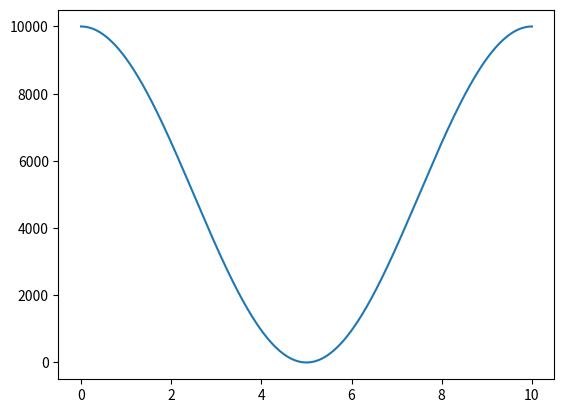

Here is the Python script that generated this plot:
import numpy as np
import matplotlib.pyplot as plt

# add new functions here, and define below the default. 
def const(a,t):
    return (a,a) if np.isscalar(t) else (a*np.ones(len(t)), a)

def two_level(a1,a2,duty,T,t):
    
    if np.isscalar(t):
        if t % T < duty * T:
            return (a1, a1)
        else:
            return (a2,a2)
    else:
        lambda_ = []
        for ti in t:
            if ti % T < duty * T:
                lambda_.append(a1)
            else:
                lambda_.append(a2)
        return (lambda_, None)

def linear_ramp(T,a,t):
    fmax = a*T
    return (a*t if t < T else a*T, fmax)

def sinusoid(f,a,t):
    fmax = 2*a
    return (a * np.cos(2*np.pi*f*t) + a, fmax)

def modulated_triangular(f,a,t):
    fmax = a
    return (a * t * np.cos(2*np.pi*f*t), fmax)

################ default ####################
# It is not mandatory to provide values for the time time parameter 't',
# as it will be subsituted by simulation time instances at runtime. 
# N.B. even if no value is provided, include the literal character 't'.
LAMBDA_T = 'const(1000,t)'
####################################

# plot test functions and the average arrival rate on one period
if __name__ == '__main__':
    T=10
    n = 1e3
    t = np.linspace(0,T,int(n))
    LAMBDA_T = 'sinusoid(0.1,5000,t)'
    #LAMBDA_T = "two_level(15000, 5000, 0.5, 10, t)"
    y,_ = eval(LAMBDA_T)
    plt.plot(t, y)
    print('Numerical average arrival rate', np.trapz(y,t))
    plt.show()


    